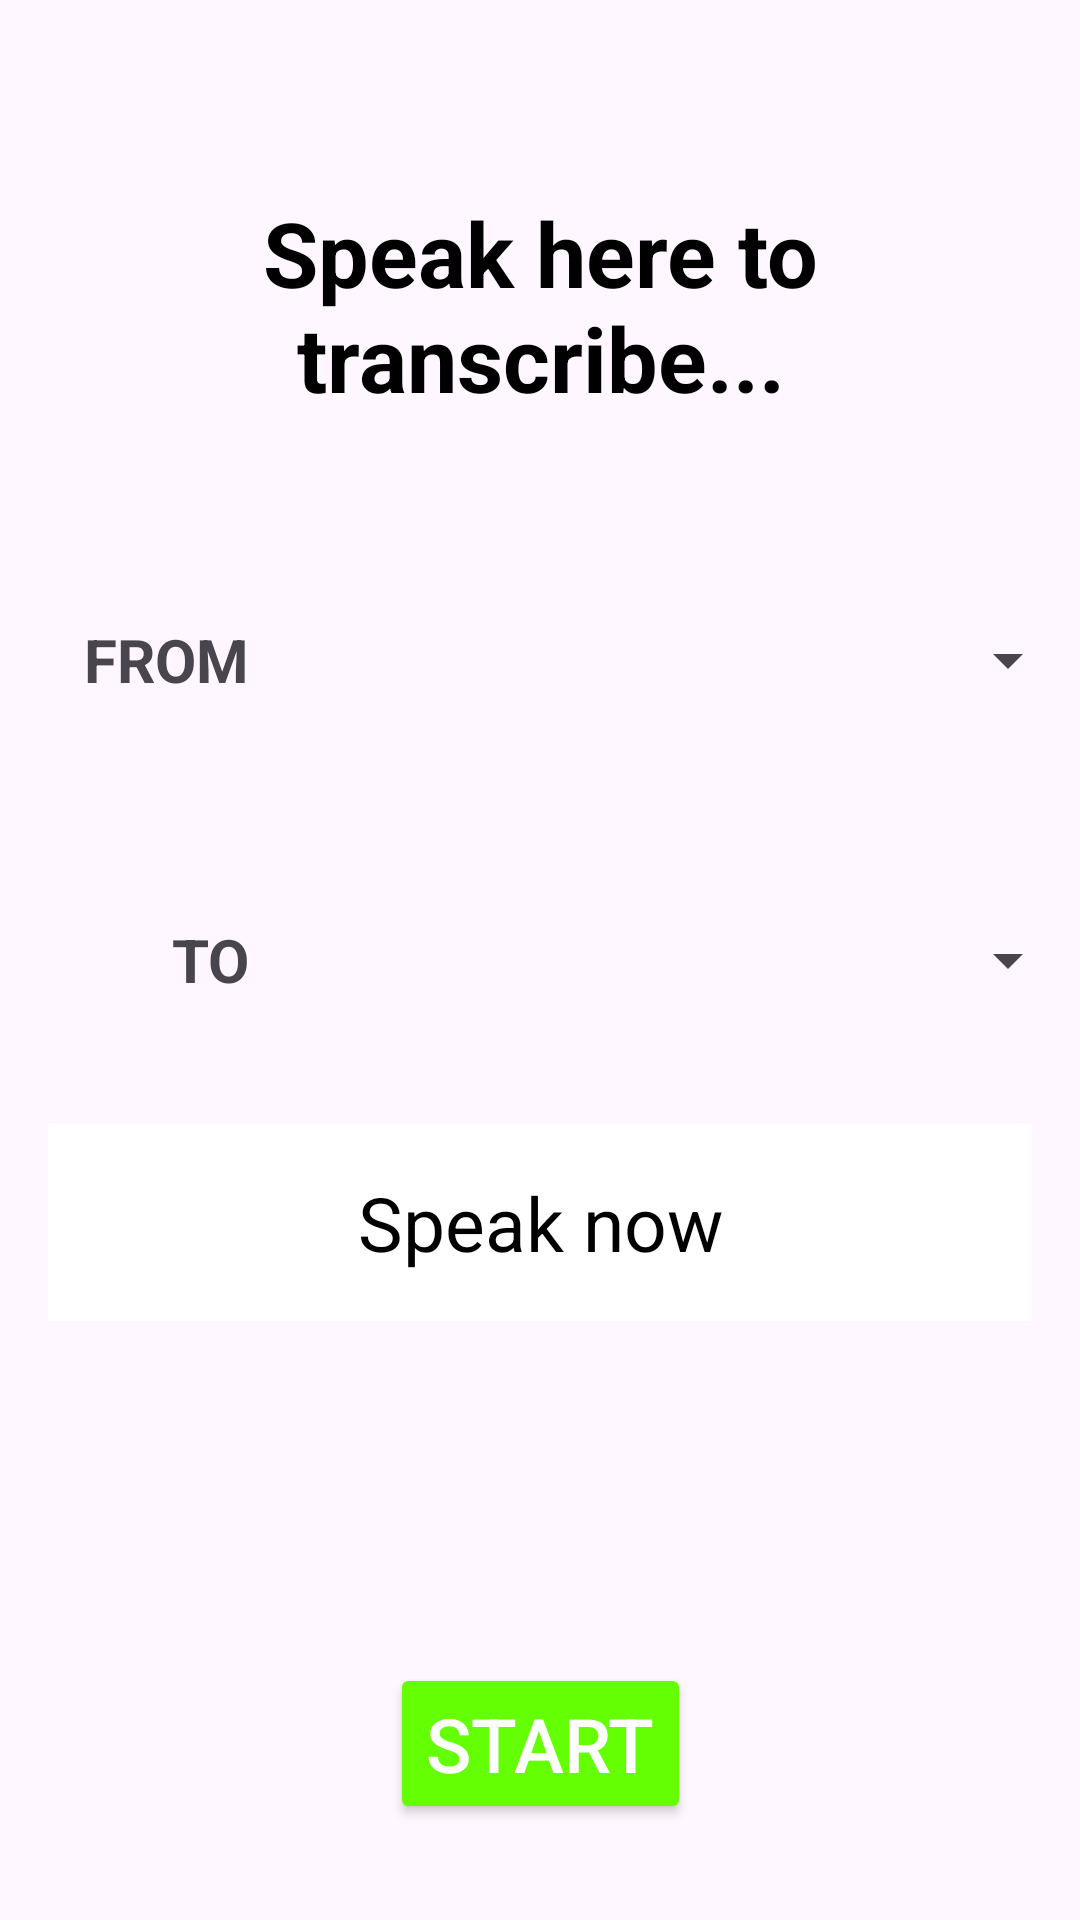

Produce the Android XML layout that renders to this screen, including the resource entries it uses.
<!-- AndroidManifest.xml: application theme Theme.SpeechTranslator -->
<!-- res/layout/activity_main.xml -->
<?xml version="1.0" encoding="utf-8"?>
<androidx.constraintlayout.widget.ConstraintLayout xmlns:android="http://schemas.android.com/apk/res/android"
    xmlns:app="http://schemas.android.com/apk/res-auto"
    xmlns:tools="http://schemas.android.com/tools"
    android:id="@+id/main"
    android:layout_width="match_parent"
    android:layout_height="match_parent"
    tools:context=".MainActivity">

    <LinearLayout
        android:layout_width="match_parent"
        android:layout_height="wrap_content"
        android:orientation="horizontal"
        android:paddingTop="200dp"
        tools:ignore="MissingConstraints">

        <TextView
            android:layout_width="0dp"
            android:layout_weight="3"
            android:layout_height="wrap_content"
            android:text="FROM"
            android:textStyle="bold"
            android:textSize="20sp"
            android:layout_gravity="center_vertical"
            android:textAlignment="textEnd"/>
        <Spinner
            android:id="@+id/spinnerFrom"
            android:layout_width="0dp"
            android:layout_weight="10"
            android:layout_height="wrap_content"
            android:padding="20dp"
            app:layout_constraintBottom_toBottomOf="parent"
            app:layout_constraintLeft_toLeftOf="parent"
            app:layout_constraintRight_toRightOf="parent"
            app:layout_constraintTop_toTopOf="parent"/>

    </LinearLayout>

    <LinearLayout
        android:layout_width="match_parent"
        android:layout_height="wrap_content"
        android:orientation="horizontal"
        android:paddingTop="300dp"
        tools:ignore="MissingConstraints">

        <TextView
            android:layout_width="0dp"
            android:layout_weight="3"
            android:layout_height="wrap_content"
            android:text="TO"
            android:textStyle="bold"
            android:textSize="20sp"
            android:layout_gravity="center_vertical"
            android:textAlignment="textEnd"/>
        <Spinner
            android:id="@+id/spinnerTo"
            android:layout_width="0dp"
            android:layout_weight="10"
            android:layout_height="wrap_content"
            android:padding="20dp"
            app:layout_constraintBottom_toBottomOf="parent"
            app:layout_constraintLeft_toLeftOf="parent"
            app:layout_constraintRight_toRightOf="parent"
            app:layout_constraintTop_toTopOf="parent"/>

    </LinearLayout>

    <TextView
        android:layout_width="0dp"
        android:layout_height="wrap_content"
        android:layout_marginStart="16dp"
        android:layout_marginTop="64dp"
        android:layout_marginEnd="16dp"
        android:text="Speak here to transcribe..."
        app:layout_constraintEnd_toEndOf="parent"
        app:layout_constraintStart_toStartOf="parent"
        app:layout_constraintTop_toTopOf="parent"
        android:gravity="center"
        android:textSize="30sp"
        android:textStyle="bold"
        android:textColor="@color/black"/>
    <ScrollView
        android:id="@+id/scrollView"
        android:layout_width="match_parent"
        android:layout_height="wrap_content"
        android:layout_marginStart="16dp"
        android:layout_marginEnd="16dp"
        android:layout_marginBottom="24dp"
        android:background="@color/white"
        android:orientation="vertical"
        app:layout_constraintBottom_toTopOf="@+id/imageView"
        app:layout_constraintEnd_toEndOf="parent"
        app:layout_constraintStart_toStartOf="parent">

        <TextView
            android:id="@+id/result_text_view"
            android:layout_width="match_parent"
            android:layout_height="wrap_content"
            android:layout_marginTop="16dp"
            android:layout_marginBottom="16dp"
            android:gravity="center"
            android:text="Speak now"
            android:textColor="@color/black"
            android:textSize="25sp" />
    </ScrollView>

    <ImageView
        android:id="@+id/imageView"
        android:layout_width="99dp"
        android:layout_height="74dp"
        android:layout_marginBottom="16dp"
        android:src="@drawable/mic"
        app:layout_constraintBottom_toTopOf="@+id/start_button"
        app:layout_constraintEnd_toEndOf="@+id/start_button"
        app:layout_constraintHorizontal_bias="0.4"
        app:layout_constraintStart_toStartOf="@+id/start_button" />

    <Button
        android:id="@+id/start_button"
        android:layout_width="wrap_content"
        android:layout_height="wrap_content"
        android:layout_marginBottom="32dp"
        android:textColor="@color/white"
        android:text="Start"
        android:textSize="25dp"
        android:backgroundTint="@color/neongreen"
        app:layout_constraintBottom_toBottomOf="parent"
        app:layout_constraintEnd_toEndOf="@+id/scrollView"
        app:layout_constraintStart_toStartOf="@+id/scrollView"/>
    <ProgressBar
        android:id="@+id/progress_bar"
        android:layout_width="wrap_content"
        android:layout_height="wrap_content"
        android:elevation="8dp"
        android:visibility="gone"
        app:layout_constraintBottom_toBottomOf="parent"
        app:layout_constraintEnd_toEndOf="parent"
        app:layout_constraintTop_toTopOf="parent"/>





</androidx.constraintlayout.widget.ConstraintLayout>
<!-- resources referenced by this layout -->
<resources>
  <color name="black">#FF000000</color>
  <color name="neongreen">#64FF02</color>
  <color name="white">#FFFFFFFF</color>
  <style name="Theme.SpeechTranslator" parent="Base.Theme.SpeechTranslator" />
  <style name="Base.Theme.SpeechTranslator" parent="Theme.Material3.DayNight.NoActionBar">
          
          
      </style>
</resources>
